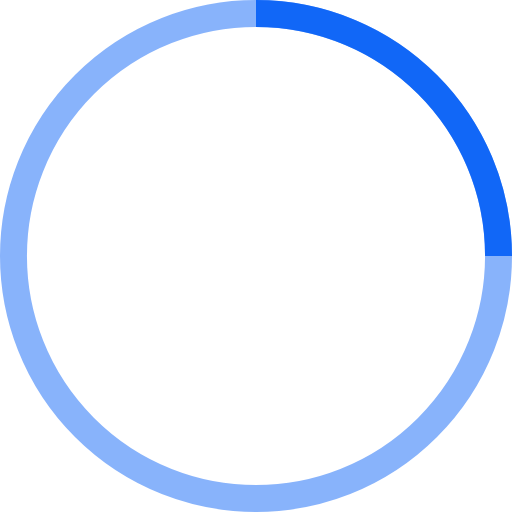
t = 0.00 s
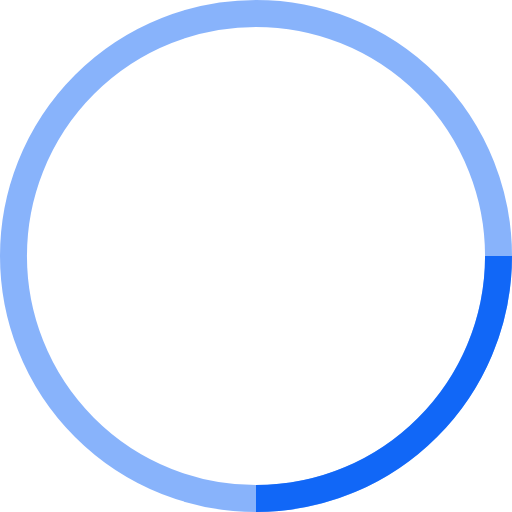
t = 0.25 s
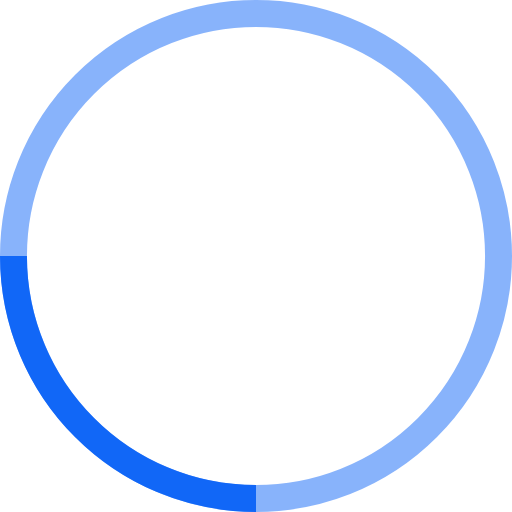
t = 0.50 s
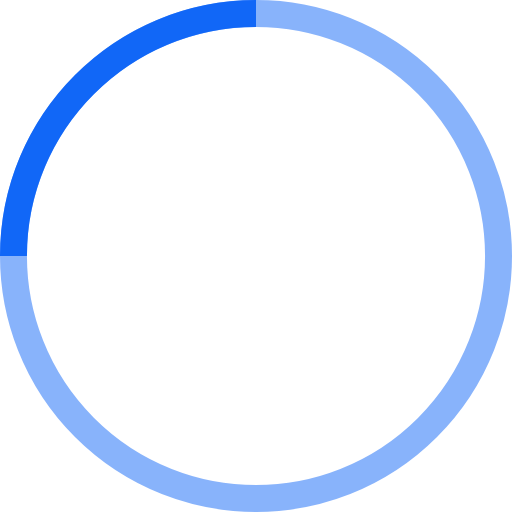
t = 0.75 s

The animated SVG that drew these frames (rendered in a browser with its animation timeline set to each time). Animation: 1 SMIL element (animateTransform=1); one cycle of 1.00 s, repeats indefinitely.

<!-- By Sam Herbert (@sherb), for everyone. More @ http://goo.gl/7AJzbL -->
<svg width="38" height="38" viewBox="0 0 38 38" xmlns="http://www.w3.org/2000/svg" stroke="#1167f7">
    <g fill="none" fill-rule="evenodd">
        <g transform="translate(1 1)" stroke-width="2">
            <circle stroke-opacity=".5" cx="18" cy="18" r="18"/>
            <path d="M36 18c0-9.94-8.06-18-18-18">
                <animateTransform
                    attributeName="transform"
                    type="rotate"
                    from="0 18 18"
                    to="360 18 18"
                    dur="1s"
                    repeatCount="indefinite"/>
            </path>
        </g>
    </g>
</svg>
